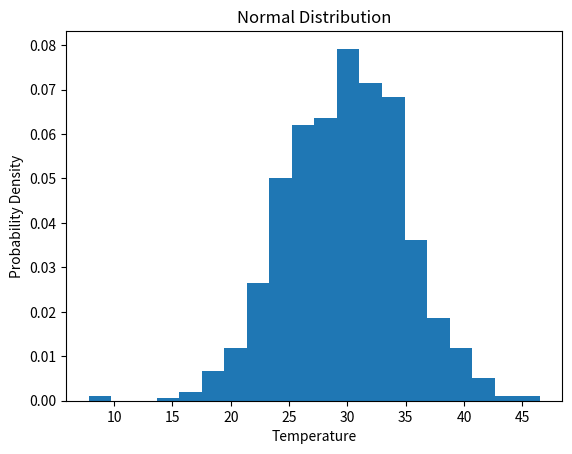

This chart was generated by the following Python code:
import numpy as np
import matplotlib.pyplot as plt

data = np.random.normal(30, 5, 1000)

print("Mean:", round(np.mean(data), 2))
print("Standard Deviation:", round(np.std(data), 2))

plt.hist(data, bins=20, density=True)
plt.xlabel("Temperature")
plt.ylabel("Probability Density")
plt.title("Normal Distribution")
plt.show()
